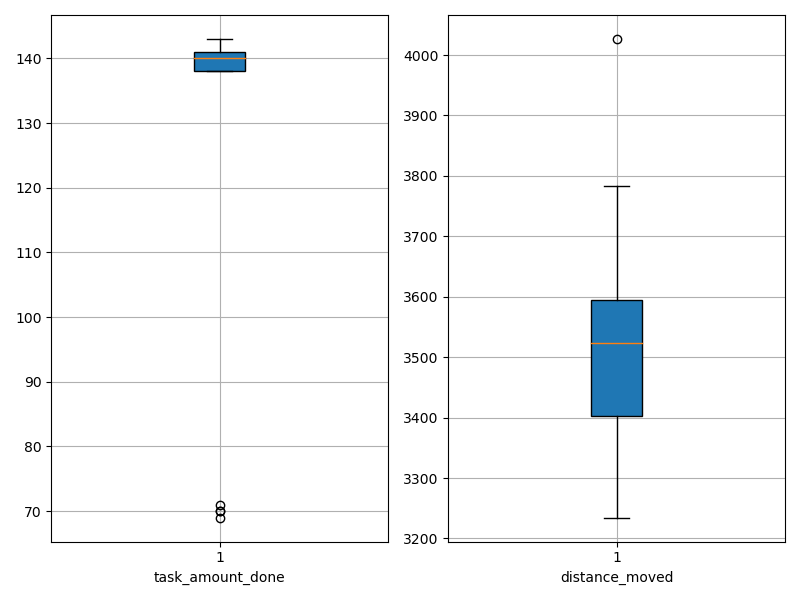

Data behind this chart, as committed beside it:
agent_id, task_amount_done, distance_moved
0, 138.0, 3272
1, 141.0, 3234
2, 70.0, 3783
3, 71.0, 3736
4, 141.0, 3545
5, 140.0, 3593
6, 138.0, 3567
7, 140.0, 3485
8, 138.0, 3288
9, 140.0, 3500
10, 138.0, 3532
11, 141.0, 3404
12, 141.0, 3563
13, 139.0, 3636
14, 141.0, 3453
15, 140.0, 3492
16, 142.0, 3634
17, 70.0, 4027
18, 138.0, 3349
19, 140.0, 3678
20, 143.0, 3574
21, 141.0, 3513
22, 142.0, 3263
23, 139.0, 3401
24, 140.0, 3617
25, 139.0, 3406
26, 138.0, 3547
27, 69.0, 3255
28, 141.0, 3595
29, 141.0, 3311
